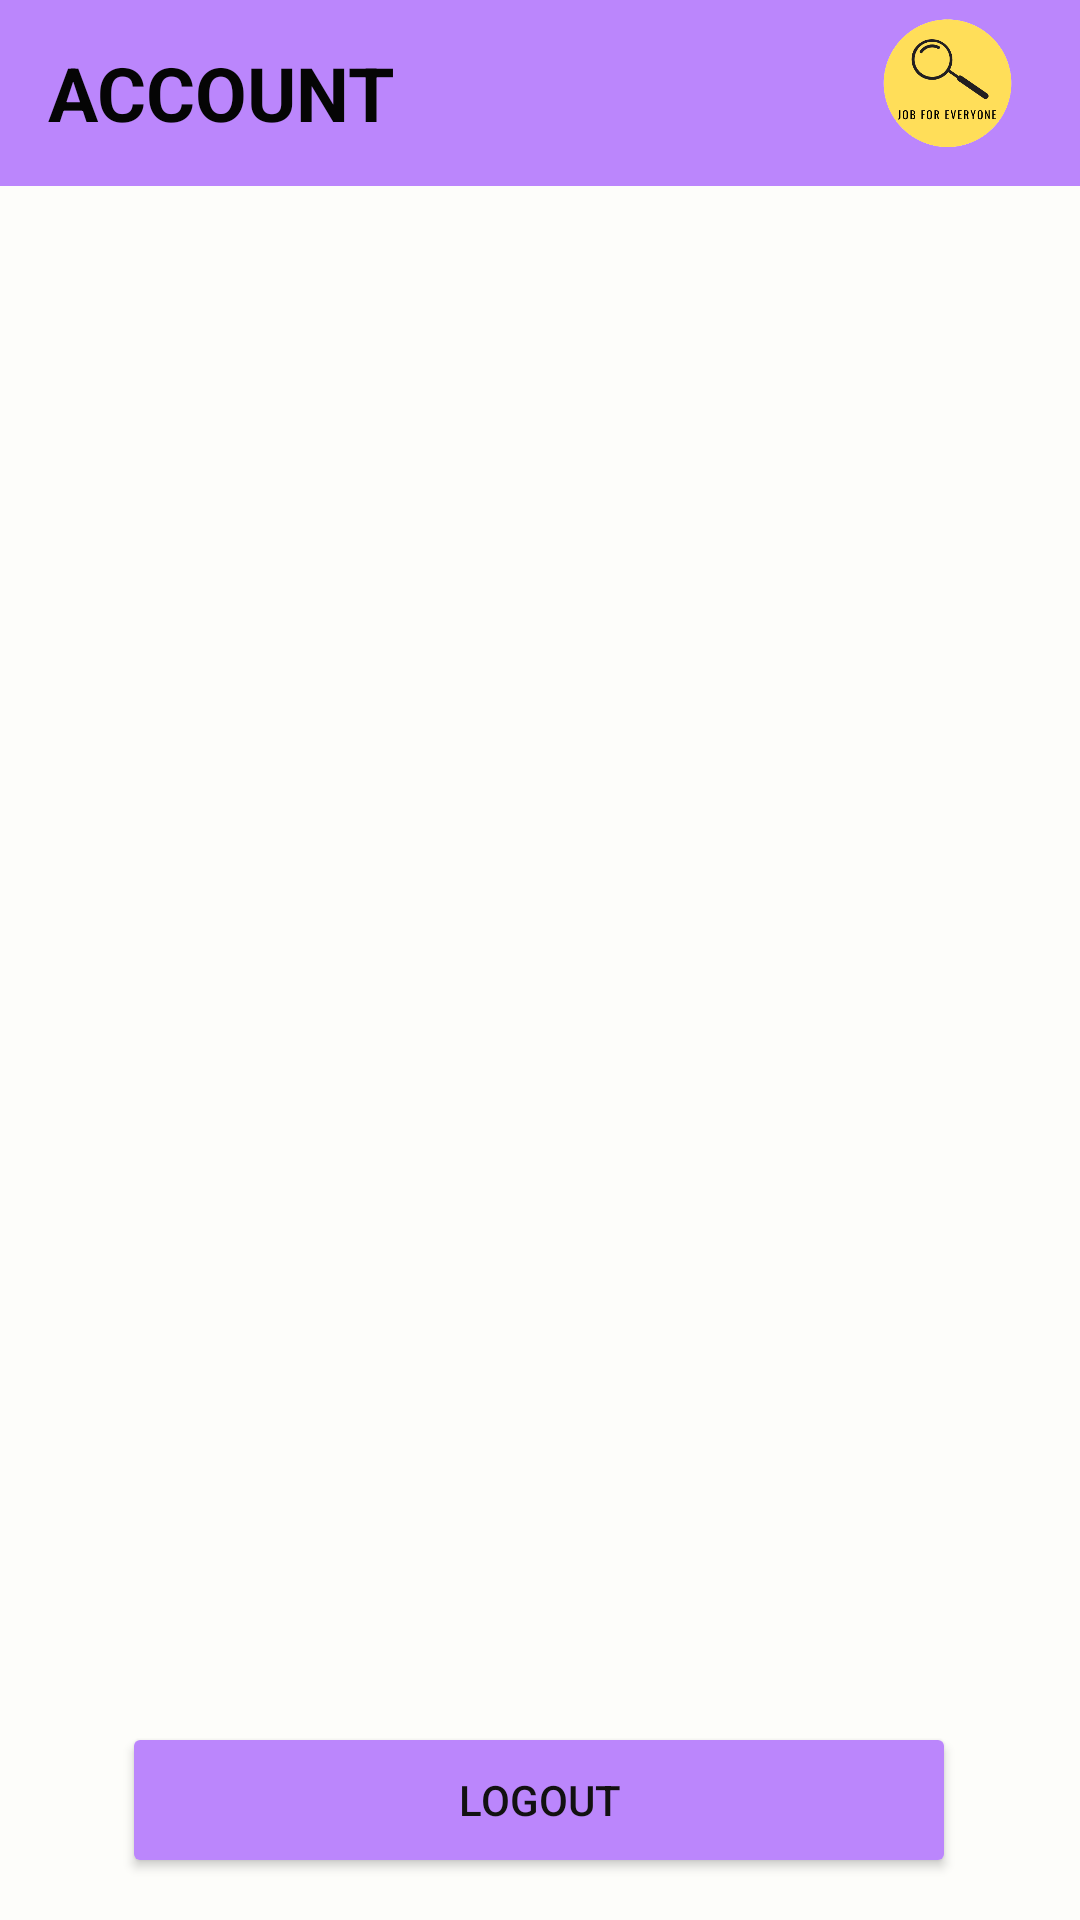

Reconstruct the res/layout file that produces this screen, plus the resources it refers to.
<!-- AndroidManifest.xml: application theme Theme.Jfe -->
<!-- res/layout/activity_profile.xml -->
<?xml version="1.0" encoding="utf-8"?>
<androidx.constraintlayout.widget.ConstraintLayout xmlns:android="http://schemas.android.com/apk/res/android"
    xmlns:app="http://schemas.android.com/apk/res-auto"
    xmlns:tools="http://schemas.android.com/tools"
    android:layout_width="match_parent"
    android:layout_height="match_parent"
    android:background="#FDFDFA"
    tools:context=".profile">

    <TextView
        android:id="@+id/textView12"
        android:layout_width="553dp"
        android:layout_height="62dp"
        android:background="#FFBB86FC"
        app:layout_constraintBottom_toBottomOf="parent"
        app:layout_constraintEnd_toEndOf="parent"
        app:layout_constraintHorizontal_bias="0.0"
        app:layout_constraintStart_toStartOf="parent"
        app:layout_constraintTop_toTopOf="parent"
        app:layout_constraintVertical_bias="0.0" />

    <ImageView
        android:id="@+id/imageView16"
        android:layout_width="61dp"
        android:layout_height="58dp"
        app:layout_constraintBottom_toBottomOf="parent"
        app:layout_constraintEnd_toEndOf="parent"
        app:layout_constraintHorizontal_bias="0.954"
        app:layout_constraintStart_toStartOf="parent"
        app:layout_constraintTop_toTopOf="parent"
        app:layout_constraintVertical_bias="0.001"
        app:srcCompat="@drawable/logo" />

    <Button
        android:id="@+id/button4"
        android:layout_width="278dp"
        android:layout_height="52dp"
        android:backgroundTint="@color/purple_200"
        android:text="LOGOUT"
        android:textColor="#121111"
        app:layout_constraintBottom_toBottomOf="parent"
        app:layout_constraintEnd_toEndOf="parent"
        app:layout_constraintHorizontal_bias="0.496"
        app:layout_constraintStart_toStartOf="parent"
        app:layout_constraintTop_toTopOf="parent"
        app:layout_constraintVertical_bias="0.976" />

    <androidx.recyclerview.widget.RecyclerView
        android:id="@+id/recyclerview2"
        android:layout_width="409dp"
        android:layout_height="459dp"
        app:layout_constraintBottom_toTopOf="@+id/button4"
        app:layout_constraintEnd_toEndOf="parent"
        app:layout_constraintStart_toStartOf="parent"
        app:layout_constraintTop_toTopOf="parent"
        app:layout_constraintVertical_bias="0.916" />

    <ImageView
        android:id="@+id/imageView2"
        android:layout_width="125dp"
        android:layout_height="126dp"


        app:layout_constraintBottom_toBottomOf="parent"
        app:layout_constraintEnd_toEndOf="parent"
        app:layout_constraintHorizontal_bias="0.003"
        app:layout_constraintStart_toStartOf="parent"
        app:layout_constraintTop_toTopOf="parent"
        app:layout_constraintVertical_bias="0.119"
        app:srcCompat="@drawable/user" />

    <TextView
        android:id="@+id/textView9"
        android:layout_width="119dp"
        android:layout_height="36dp"
        android:layout_marginStart="16dp"
        android:text="ACCOUNT"
        android:textColor="#050505"
        android:textSize="25dp"
        android:textStyle="bold"
        app:layout_constraintBottom_toBottomOf="parent"
        app:layout_constraintStart_toStartOf="parent"
        app:layout_constraintTop_toTopOf="parent"
        app:layout_constraintVertical_bias="0.023" />

</androidx.constraintlayout.widget.ConstraintLayout>
<!-- resources referenced by this layout -->
<resources>
  <!-- drawable logo: png bitmap (drawable, 26564 bytes) -->
  <style name="Theme.Jfe" parent="Theme.MaterialComponents.DayNight.DarkActionBar">
          
          <item name="colorPrimary">@color/purple_500</item>
          <item name="colorPrimaryVariant">@color/purple_700</item>
          <item name="colorOnPrimary">@color/white</item>
          
          <item name="colorSecondary">@color/teal_200</item>
          <item name="colorSecondaryVariant">@color/teal_700</item>
          <item name="colorOnSecondary">@color/black</item>
          
          <item name="android:statusBarColor" tools:targetApi="l">?attr/colorPrimaryVariant</item>
          
      </style>
  <!-- not gathered from this repository: default colours our renderer supplied (Android Studio template values) -->
  <color name="purple_200">#FFBB86FC</color>
  <color name="purple_500">#FF6200EE</color>
  <color name="purple_700">#FF3700B3</color>
  <color name="teal_200">#FF03DAC5</color>
  <color name="teal_700">#FF018786</color>
  <color name="black">#FF000000</color>
  <color name="white">#FFFFFFFF</color>
</resources>
